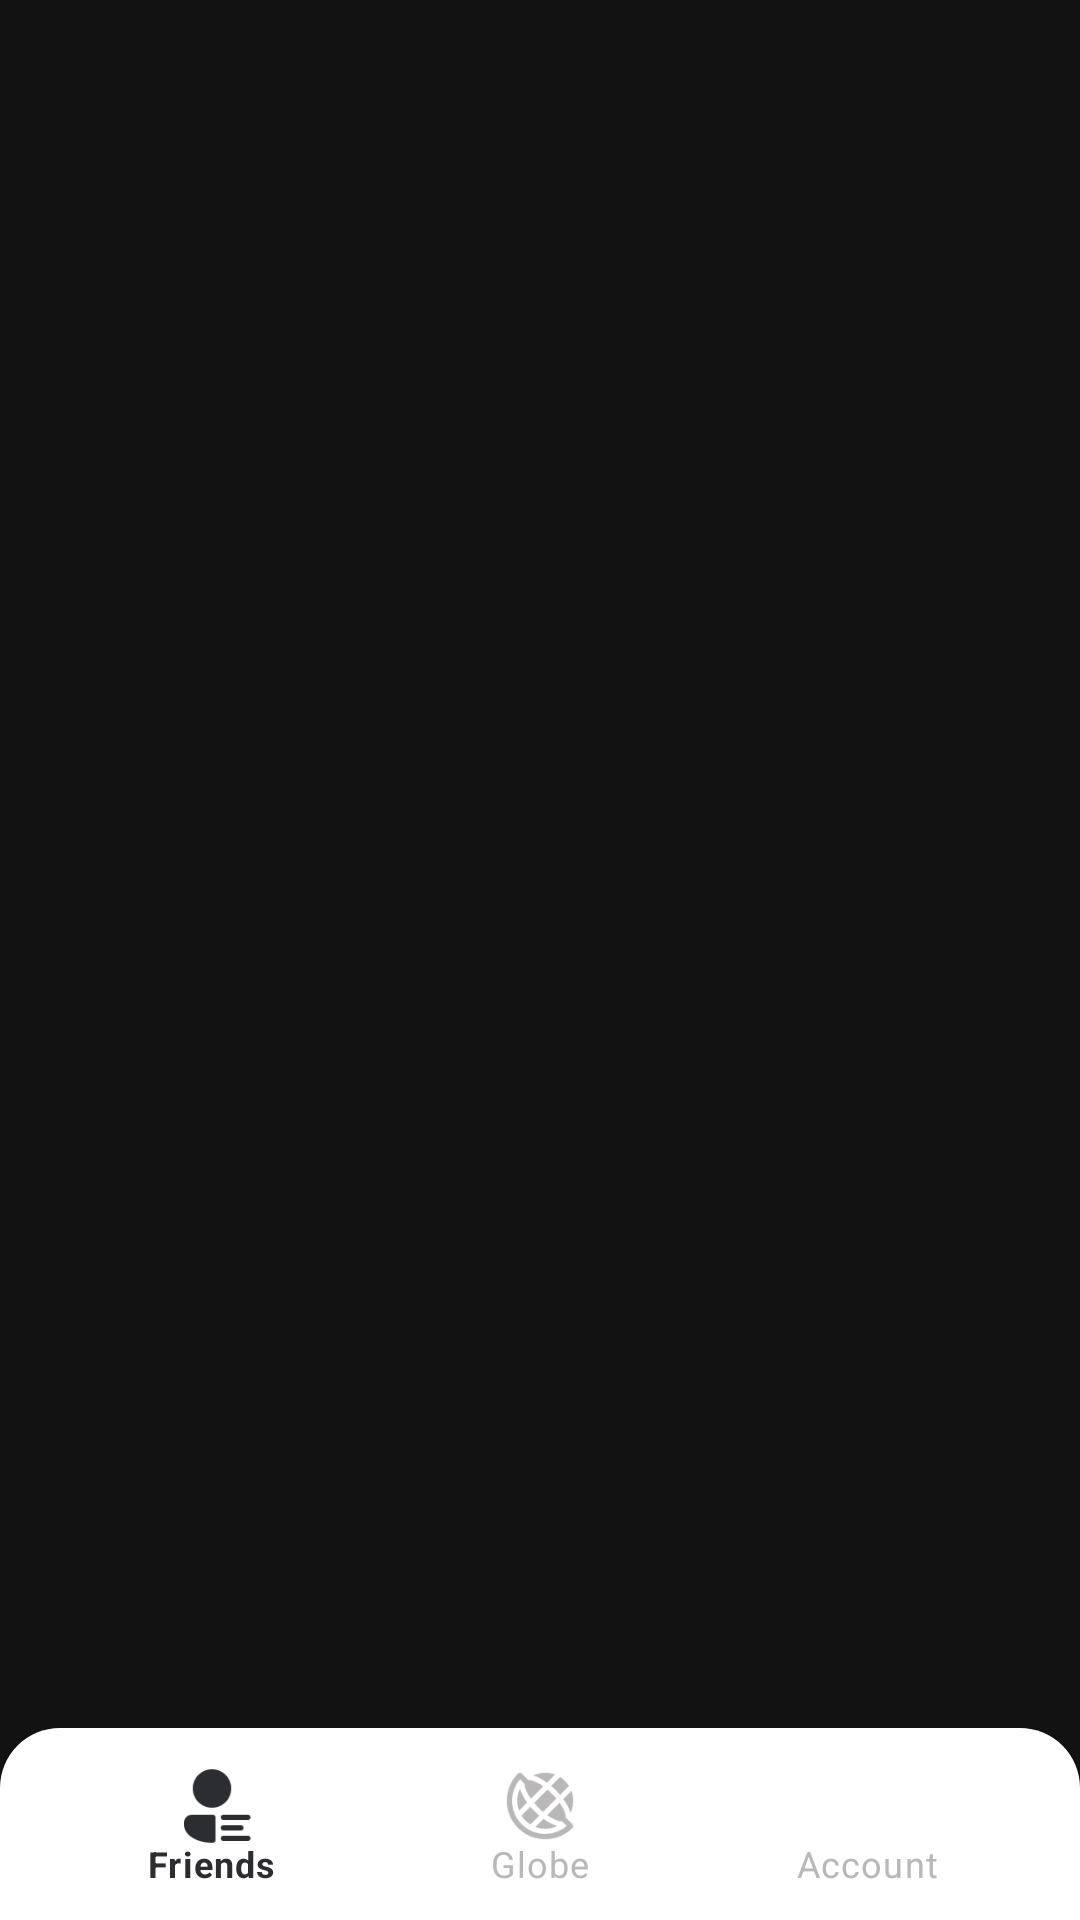

This screen was rendered from an Android layout file. Write that file and the resources it references.
<!-- AndroidManifest.xml: application theme Theme.MaterialComponents.NoActionBar -->
<!-- res/layout/activity_main.xml -->
<?xml version="1.0" encoding="utf-8"?>
<androidx.coordinatorlayout.widget.CoordinatorLayout xmlns:android="http://schemas.android.com/apk/res/android"
    xmlns:app="http://schemas.android.com/apk/res-auto"
    xmlns:tools="http://schemas.android.com/tools"
    android:layout_width="match_parent"
    android:layout_height="match_parent"
    tools:context=".mvp.view.MainActivity">

    <FrameLayout
        android:id="@+id/layoutFragmentContainer"
        android:layout_width="match_parent"
        android:layout_height="match_parent" >

    </FrameLayout>

    <com.google.android.material.bottomnavigation.BottomNavigationView
        android:id="@+id/menuBottomNavigation"
        android:layout_width="match_parent"
        android:layout_height="wrap_content"
        android:layout_gravity="bottom"
        android:background="@drawable/lower_panel_background"
        android:paddingLeft="@dimen/padding_horizontal"
        android:paddingTop="@dimen/padding_small"
        android:paddingRight="@dimen/padding_horizontal"
        android:paddingBottom="@dimen/padding_small"
        app:itemIconSize="@dimen/height_navigation_icon"
        app:itemIconTint="@color/item_bottom_navigation_color"
        app:itemTextColor="@color/item_bottom_navigation_color"
        app:labelVisibilityMode="labeled"
        app:menu="@menu/menu_bottom_navigation" />

</androidx.coordinatorlayout.widget.CoordinatorLayout>
<!-- resources referenced by this layout -->
<resources>
  <dimen name="height_navigation_icon">28dp</dimen>
  <dimen name="padding_horizontal">16dp</dimen>
  <dimen name="padding_small">4dp</dimen>
  <!-- drawable lower_panel_background (drawable) -->
  <?xml version="1.0" encoding="utf-8"?>
  <shape xmlns:android="http://schemas.android.com/apk/res/android">
      <solid android:color="@color/white"/>
      <corners
          android:topRightRadius="@dimen/radius_large"
          android:topLeftRadius="@dimen/radius_large"/>
  </shape>
  <color name="white">#ffffff</color>
  <dimen name="radius_large">20dp</dimen>
</resources>
